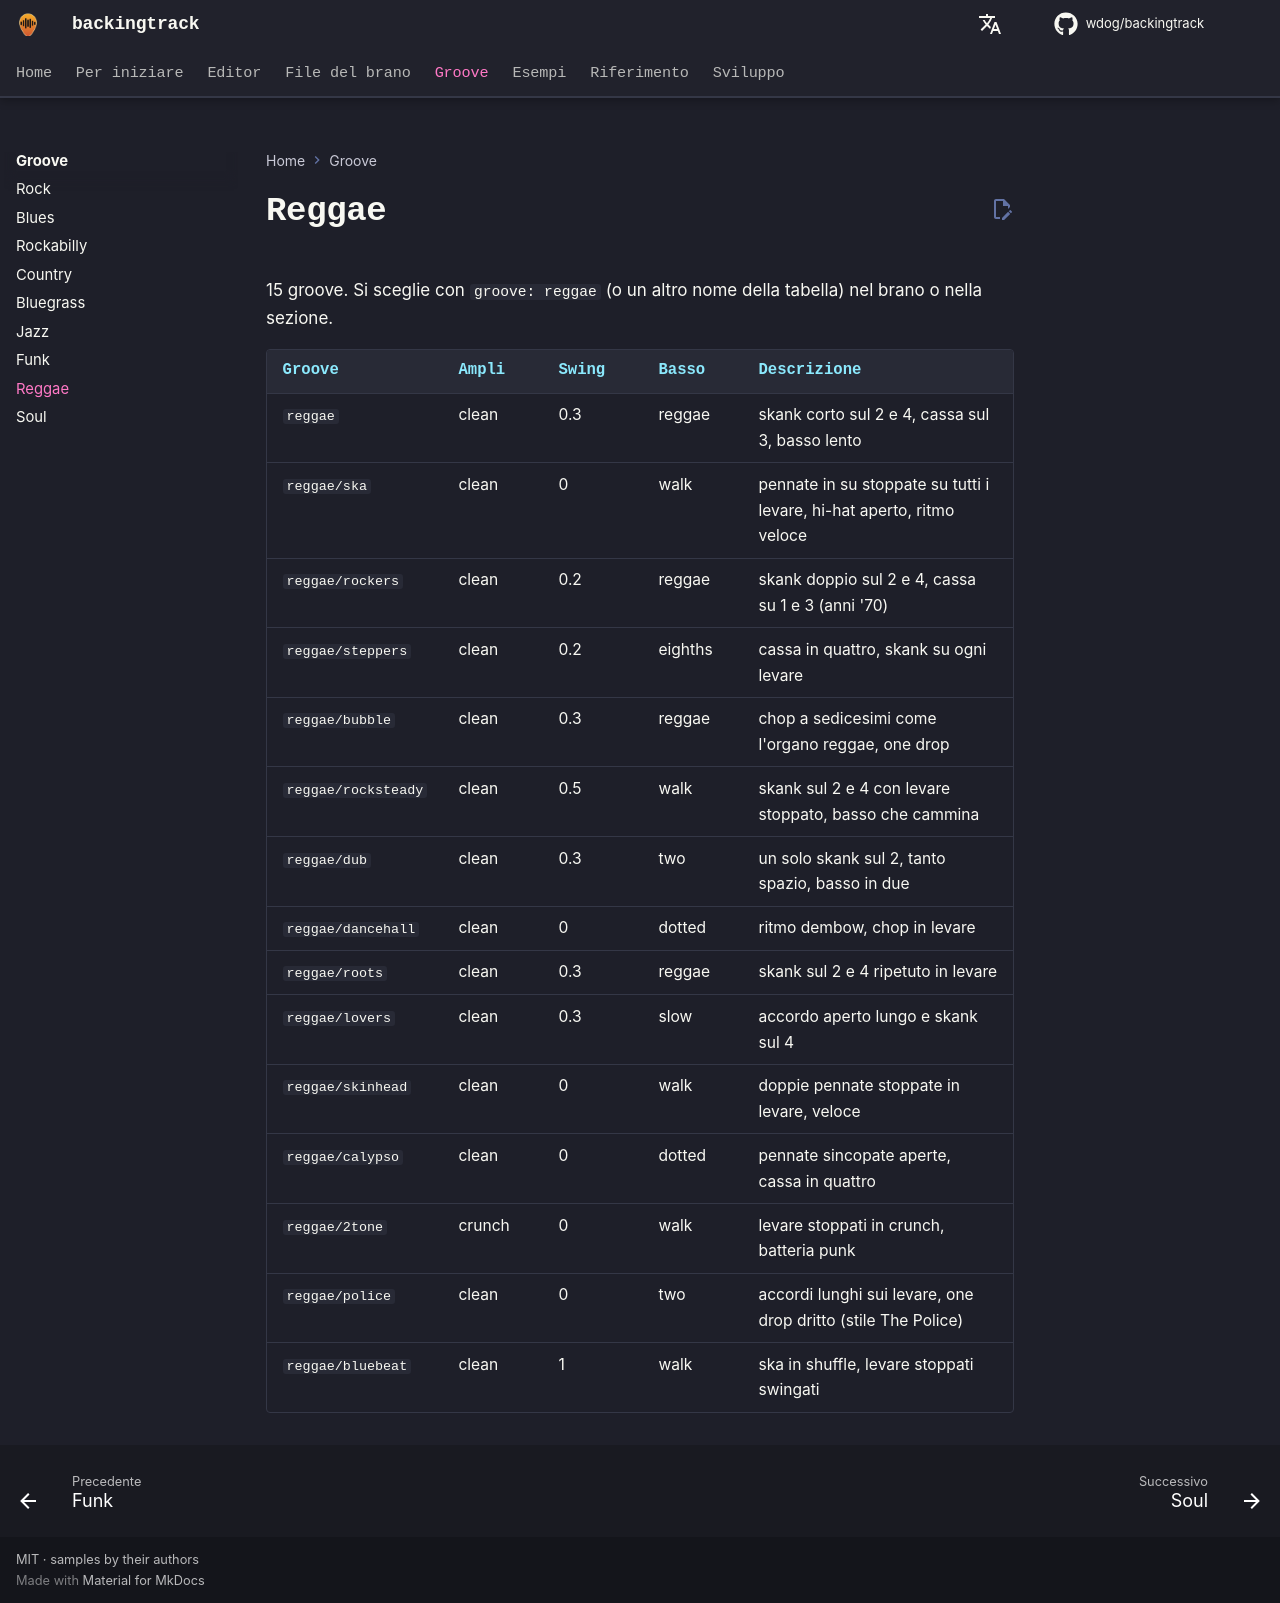

repository: wdog/backingtrack · page: it/grooves/reggae/index.html · generator: mkdocs

# Reggae

15 groove. Si sceglie con `groove: reggae` (o un altro nome della tabella) nel brano o nella sezione.

| Groove | Ampli | Swing | Basso | Descrizione |
|---|---|---|---|---|
| `reggae` | clean | 0.3 | reggae | skank corto sul 2 e 4, cassa sul 3, basso lento |
| `reggae/ska` | clean | 0 | walk | pennate in su stoppate su tutti i levare, hi-hat aperto, ritmo veloce |
| `reggae/rockers` | clean | 0.2 | reggae | skank doppio sul 2 e 4, cassa su 1 e 3 (anni '70) |
| `reggae/steppers` | clean | 0.2 | eighths | cassa in quattro, skank su ogni levare |
| `reggae/bubble` | clean | 0.3 | reggae | chop a sedicesimi come l'organo reggae, one drop |
| `reggae/rocksteady` | clean | 0.5 | walk | skank sul 2 e 4 con levare stoppato, basso che cammina |
| `reggae/dub` | clean | 0.3 | two | un solo skank sul 2, tanto spazio, basso in due |
| `reggae/dancehall` | clean | 0 | dotted | ritmo dembow, chop in levare |
| `reggae/roots` | clean | 0.3 | reggae | skank sul 2 e 4 ripetuto in levare |
| `reggae/lovers` | clean | 0.3 | slow | accordo aperto lungo e skank sul 4 |
| `reggae/skinhead` | clean | 0 | walk | doppie pennate stoppate in levare, veloce |
| `reggae/calypso` | clean | 0 | dotted | pennate sincopate aperte, cassa in quattro |
| `reggae/2tone` | crunch | 0 | walk | levare stoppati in crunch, batteria punk |
| `reggae/police` | clean | 0 | two | accordi lunghi sui levare, one drop dritto (stile The Police) |
| `reggae/bluebeat` | clean | 1 | walk | ska in shuffle, levare stoppati swingati |
